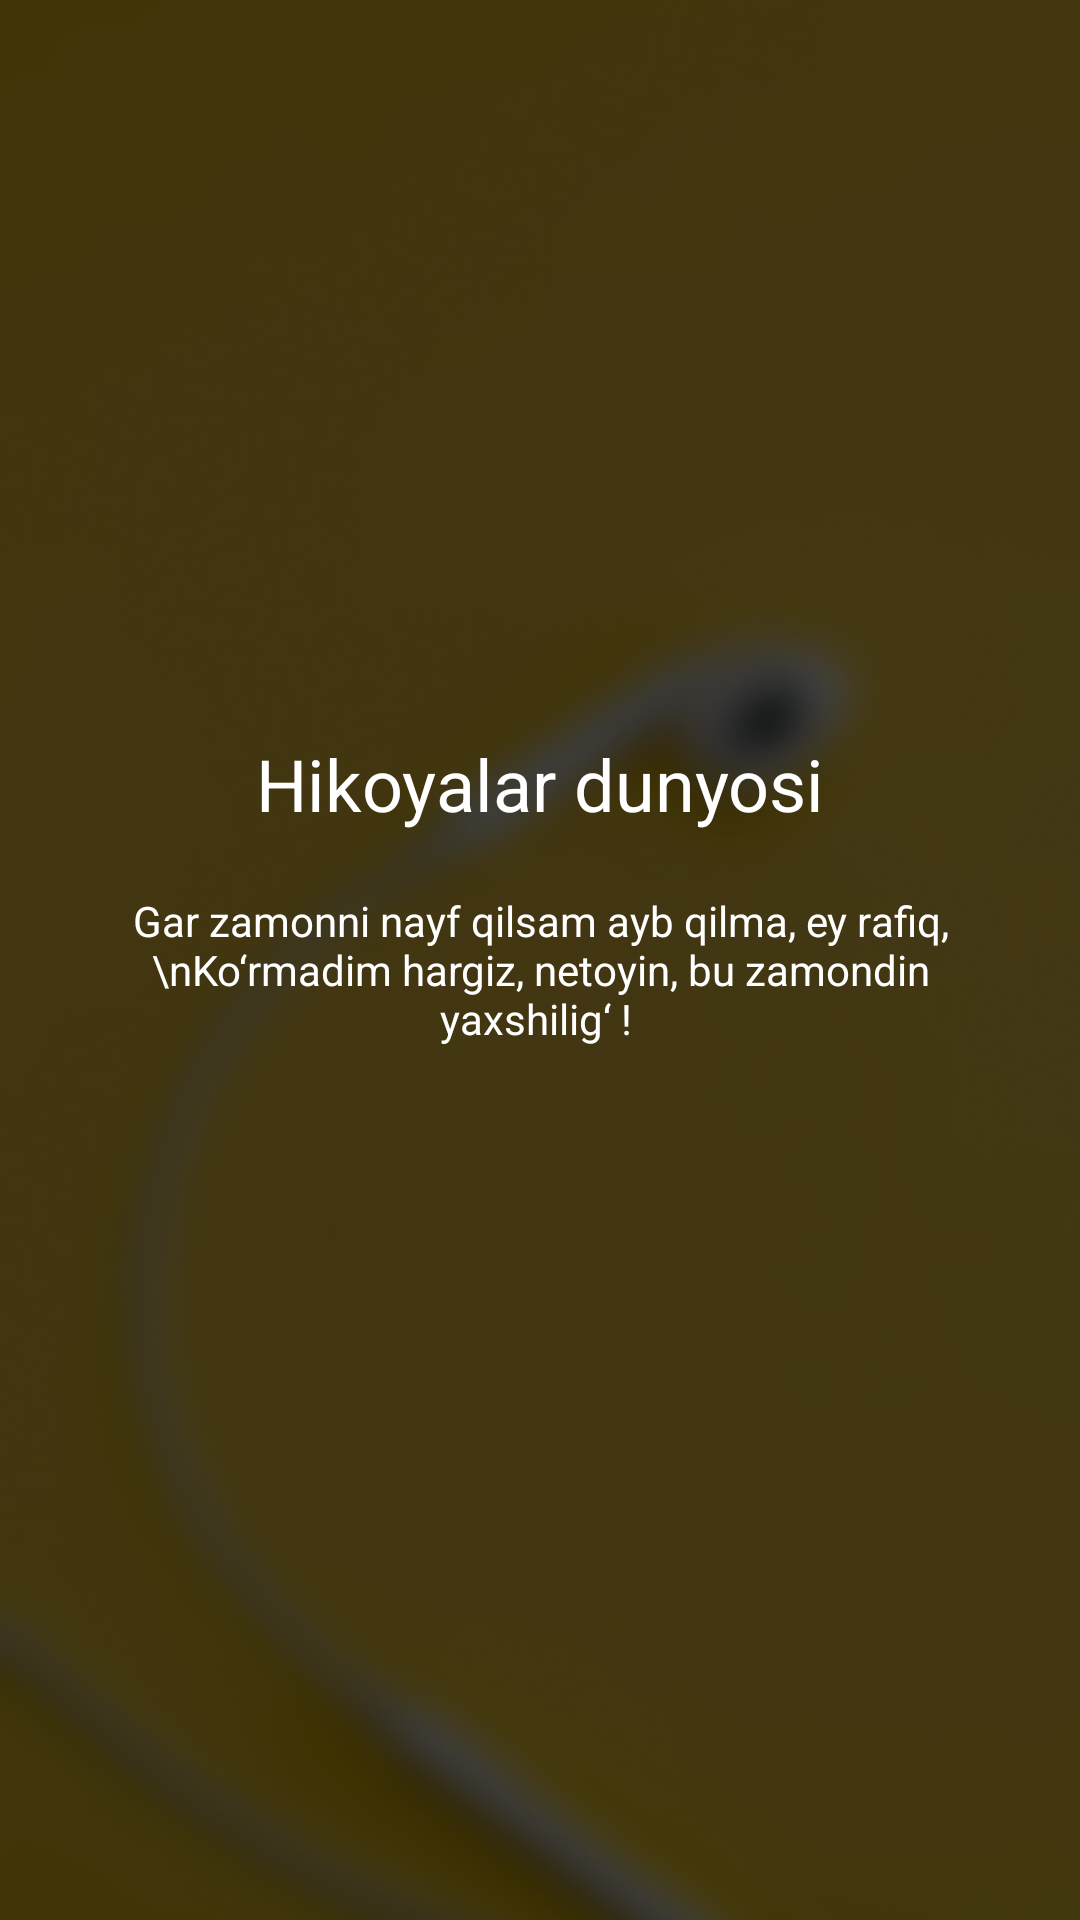

Produce the Android XML layout that renders to this screen, including the resource entries it uses.
<!-- AndroidManifest.xml: application theme Theme.ViewPagerTask1 -->
<!-- res/layout/fragment_image.xml -->
<?xml version="1.0" encoding="utf-8"?>
<androidx.constraintlayout.widget.ConstraintLayout xmlns:android="http://schemas.android.com/apk/res/android"
    xmlns:app="http://schemas.android.com/apk/res-auto"
    xmlns:tools="http://schemas.android.com/tools"
    android:layout_width="match_parent"
    android:layout_height="match_parent"
    tools:context=".fragments.ImageFragment">


    <androidx.appcompat.widget.AppCompatImageView
        android:id="@+id/image_view"
        android:layout_width="match_parent"
        android:background="#B3000000"
        android:layout_height="match_parent"
        android:src="@drawable/rectangle1"
        android:scaleType="centerCrop" />


    <TextView
        android:id="@+id/sarlavha"
        android:layout_width="wrap_content"
        android:layout_height="wrap_content"
        android:layout_margin="10dp"
        android:text="Hikoyalar dunyosi"
        android:textColor="@android:color/white"
        android:textSize="24sp"
        app:layout_constraintBottom_toBottomOf="parent"
        app:layout_constraintLeft_toLeftOf="parent"
        app:layout_constraintRight_toRightOf="parent"
        app:layout_constraintTop_toTopOf="parent"
        app:layout_constraintVertical_bias="0.4"
        app:layout_constraintVertical_chainStyle="packed" />

    <TextView
        android:id="@+id/matn"
        android:layout_width="0dp"
        android:layout_height="wrap_content"
        android:layout_marginStart="20dp"
        android:layout_marginTop="20dp"
        android:layout_marginEnd="20dp"
        android:gravity="center"
        android:text="Gar zamonni nayf qilsam ayb qilma, ey rafiq,
\nKo‘rmadim hargiz, netoyin, bu zamondin yaxshilig‘ ! "
        android:textColor="@android:color/white"
        android:textSize="14sp"
        app:layout_constraintLeft_toLeftOf="parent"
        app:layout_constraintRight_toRightOf="parent"
        app:layout_constraintTop_toBottomOf="@id/sarlavha"
        app:layout_constraintVertical_chainStyle="packed" />



</androidx.constraintlayout.widget.ConstraintLayout>
<!-- resources referenced by this layout -->
<resources>
  <!-- drawable rectangle1: png bitmap (drawable, 147892 bytes) -->
  <style name="Theme.ViewPagerTask1" parent="Theme.MaterialComponents.DayNight.NoActionBar">
          
          <item name="colorPrimary">@color/purple_500</item>
          <item name="colorPrimaryVariant">@color/purple_700</item>
          <item name="colorOnPrimary">@color/white</item>
          
          <item name="colorSecondary">@color/teal_200</item>
          <item name="colorSecondaryVariant">@color/teal_700</item>
          <item name="colorOnSecondary">@color/black</item>
          
          <item name="android:statusBarColor" tools:targetApi="l">?attr/colorPrimaryVariant</item>
          
      </style>
  <color name="purple_500">#FF6200EE</color>
  <color name="purple_700">#665D36</color>
  <color name="white">#FFFFFFFF</color>
  <color name="teal_200">#FF03DAC5</color>
  <color name="teal_700">#FF018786</color>
  <color name="black">#FF000000</color>
</resources>
